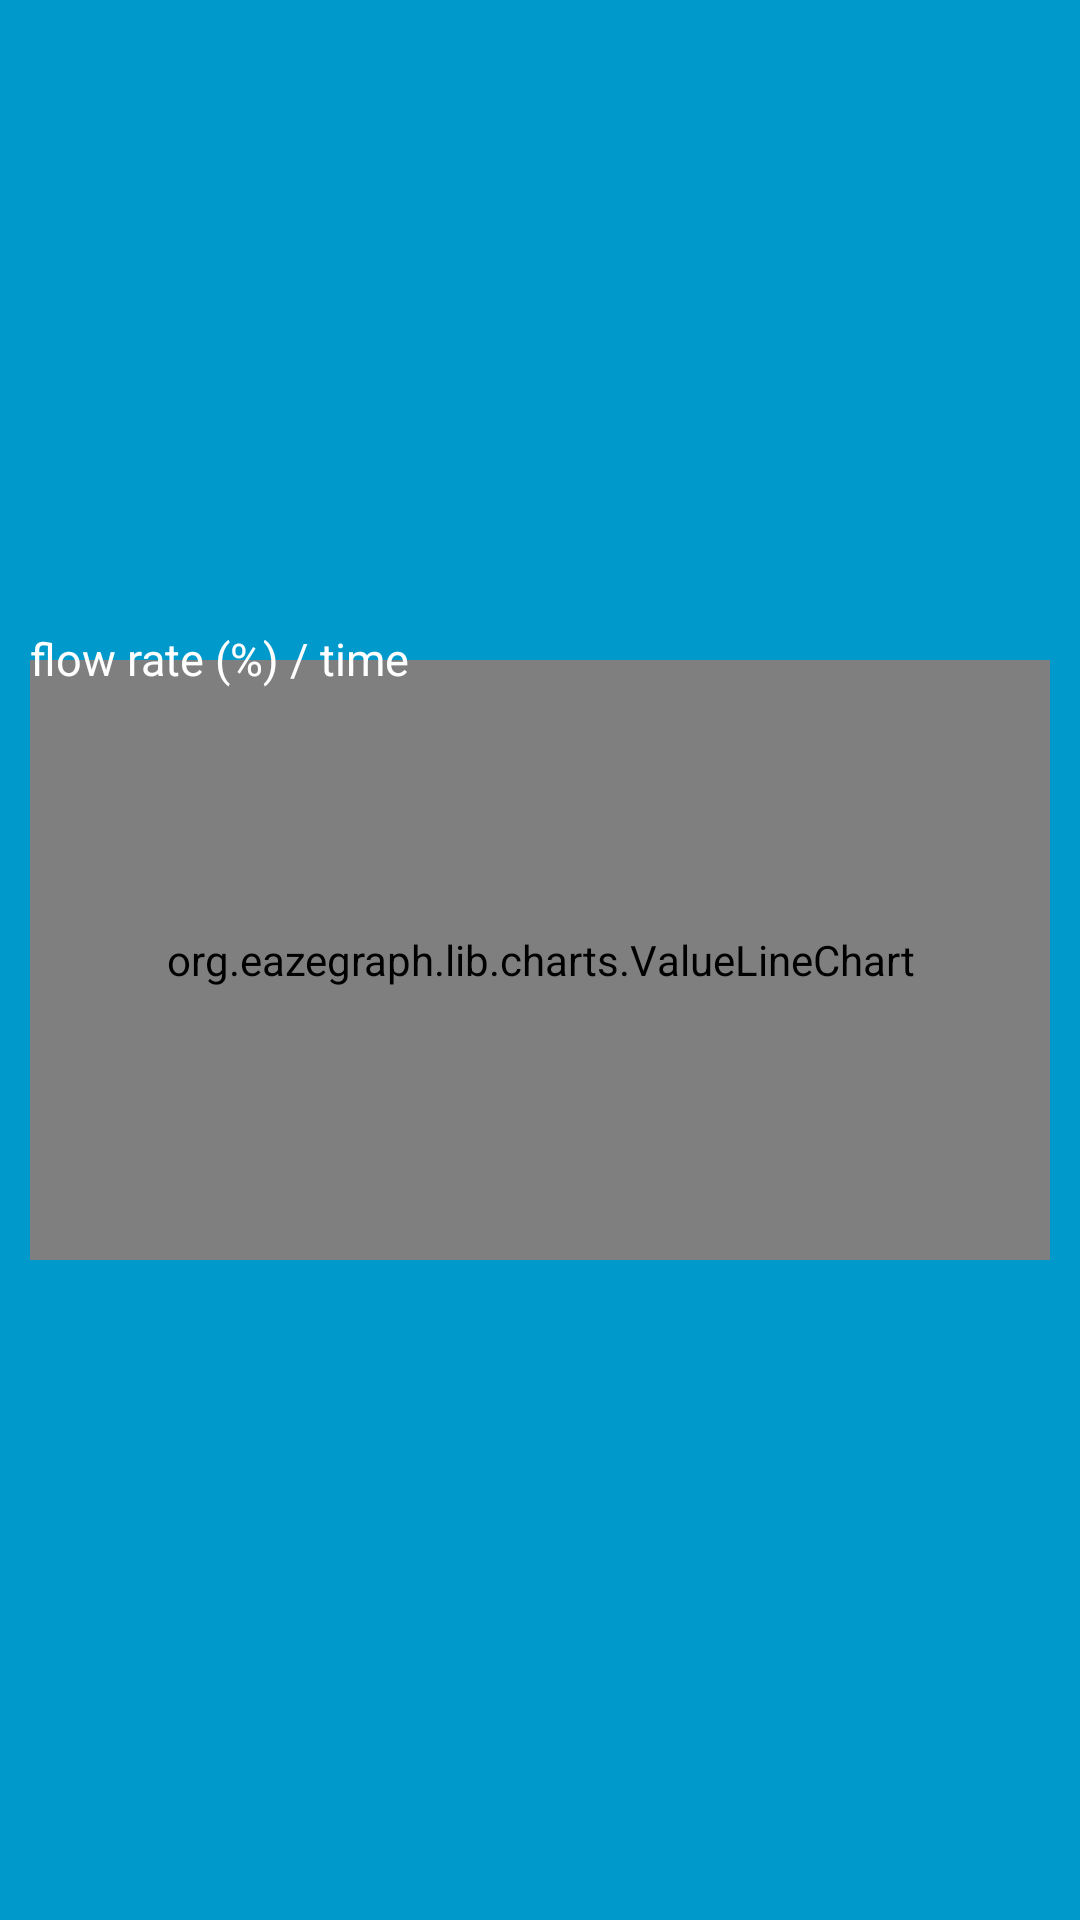

Here is an Android app screen rendered from its layout file. Give the layout XML and the strings, colors and styles it references.
<!-- AndroidManifest.xml: application theme AppTheme -->
<!-- res/layout/activity_line_chart.xml -->
<?xml version="1.0" encoding="utf-8"?>
<RelativeLayout xmlns:android="http://schemas.android.com/apk/res/android"
                xmlns:app="http://schemas.android.com/apk/res-auto"
                android:layout_width="match_parent"
                android:layout_height="match_parent"
                android:background="@color/main_blue">


    <org.eazegraph.lib.charts.ValueLineChart
        android:id="@+id/cubiclinechart"
        xmlns:app="http://schemas.android.com/apk/res-auto"
        android:layout_width="match_parent"
        android:layout_height="200dp"
        android:layout_centerVertical="true"
        android:layout_marginLeft="10dp"
        android:layout_marginRight="10dp"
        app:egAxisTextColor="@android:color/black"
        app:egCurveSmoothness="0.3"
        app:egLegendColor="@android:color/black"
        app:egLegendHeight="50dp"
        app:egLegendTextSize="15sp"
        app:egLineStroke="4dp"
        app:egUseCubic="true"
        app:egUseDynamicScaling="true"
        app:egUseOverlapFill="true"/>


    <TextView
        android:layout_width="wrap_content"
        android:layout_height="wrap_content"
        android:layout_above="@id/cubiclinechart"
        android:layout_marginBottom="-10dp"
        android:layout_marginLeft="10dp"
        android:text="@string/line_chart_unit"
        android:textColor="@android:color/white"
        android:textSize="15dp"
        />

</RelativeLayout>
<!-- resources referenced by this layout -->
<resources>
  <color name="main_blue">#0099cc</color>
  <string name="line_chart_unit">flow rate (%) / time</string>
</resources>
